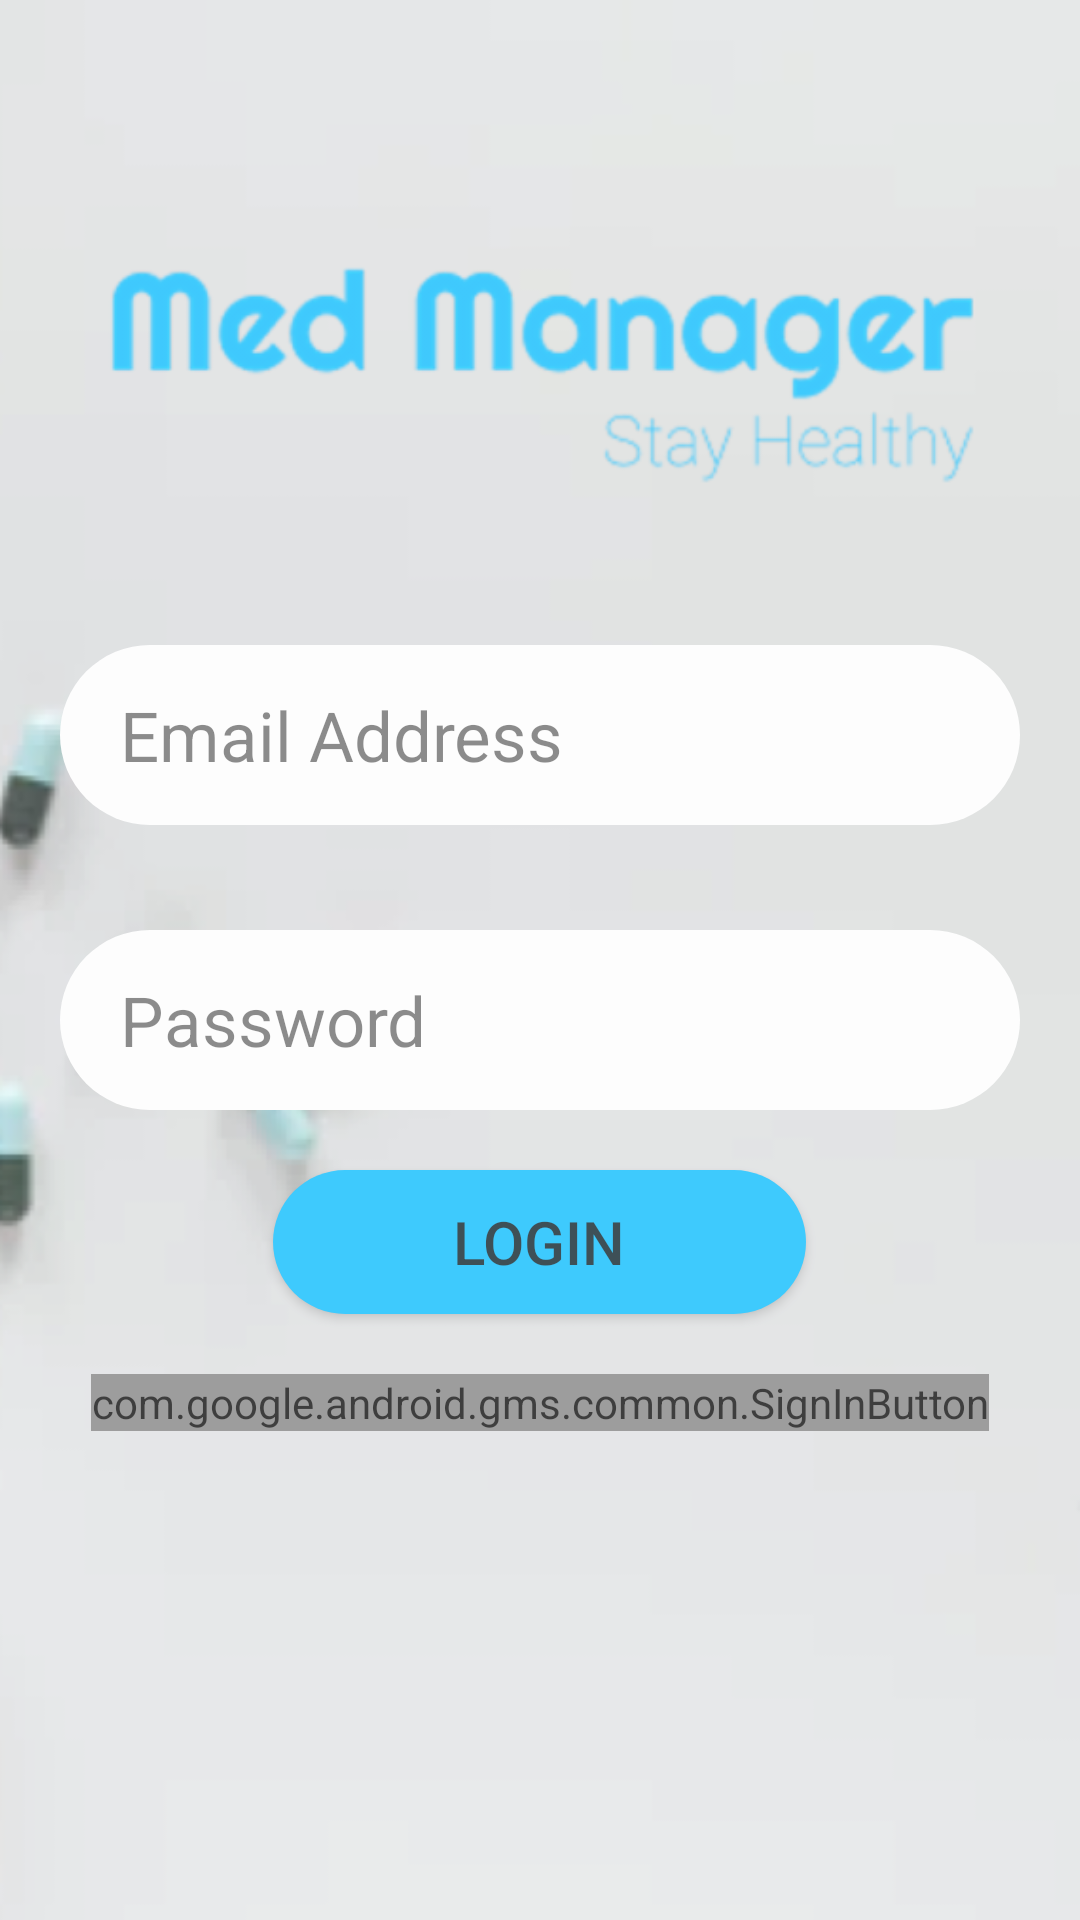

Layout XML and referenced resources for this Android screen:
<!-- AndroidManifest.xml: application theme AppTheme -->
<!-- res/layout/activity_login.xml -->
<?xml version="1.0" encoding="utf-8"?>
<LinearLayout
    xmlns:android="http://schemas.android.com/apk/res/android"
    android:layout_width="match_parent"
    android:layout_height="match_parent"
    android:background="@drawable/bg_splash"
    android:alpha="0.75"
    android:orientation="vertical">


    <ImageView
        android:layout_width="match_parent"
        android:layout_height="120dp"
        android:src="@drawable/ic_app_title"
        android:layout_marginStart="@dimen/side_margin_large"
        android:layout_marginEnd="@dimen/side_margin_large"
        android:layout_marginTop="@dimen/large_margin"
        android:contentDescription="@string/app_info"
        />

    <EditText
        android:layout_width="match_parent"
        android:layout_height="wrap_content"
        android:id="@+id/edit_email_address"
        android:hint="@string/login_email_address"
        android:textSize="23sp"
        android:textColor="@color/black"
        android:inputType="textEmailAddress"
        android:background="@drawable/btn_curved_white"
        android:layout_marginTop="@dimen/side_margin_large"
        android:layout_marginStart="@dimen/side_margin_normal"
        android:layout_marginEnd="@dimen/side_margin_normal"
        android:paddingStart="@dimen/side_margin_normal"
        android:paddingEnd="@dimen/side_margin_normal"
        android:minHeight="@dimen/large_margin"
        />

    <EditText
        android:layout_width="match_parent"
        android:layout_height="wrap_content"
        android:id="@+id/edit_password"
        android:hint="@string/login_password"
        android:textSize="23sp"
        android:textColor="@color/black"
        android:inputType="textPassword"
        android:background="@drawable/btn_curved_white"
        android:layout_marginTop="@dimen/side_margin_large"
        android:layout_marginStart="@dimen/side_margin_normal"
        android:layout_marginEnd="@dimen/side_margin_normal"
        android:paddingStart="@dimen/side_margin_normal"
        android:paddingEnd="@dimen/side_margin_normal"
        android:minHeight="@dimen/large_margin"
        />

    <Button
        android:layout_width="wrap_content"
        android:layout_height="wrap_content"
        android:id="@+id/button_login"
        android:layout_gravity="center"
        android:layout_marginTop="@dimen/side_margin_normal"
        android:text="@string/action_login"
        android:textSize="20sp"
        android:paddingStart="@dimen/large_margin"
        android:paddingEnd="@dimen/large_margin"
        android:background="@drawable/btn_curved_blue"
        />

    <com.google.android.gms.common.SignInButton
        android:id="@+id/button_google_login"
        android:layout_width="wrap_content"
        android:layout_height="wrap_content"
        android:layout_gravity="center"
        android:layout_marginTop="@dimen/side_margin_normal"
        />
</LinearLayout>
<!-- resources referenced by this layout -->
<resources>
  <color name="black">#000000</color>
  <dimen name="large_margin">60dp</dimen>
  <dimen name="side_margin_large">35dp</dimen>
  <dimen name="side_margin_normal">20dp</dimen>
  <!-- drawable bg_splash: png bitmap (drawable-xhdpi, 39803 bytes) -->
  <!-- drawable btn_curved_blue (drawable) -->
  <?xml version="1.0" encoding="utf-8"?>
  <selector xmlns:android="http://schemas.android.com/apk/res/android">
      <item>
          <shape android:shape="rectangle">
              <solid android:color="@color/colorPrimary" />
              <corners android:radius="70dp" />
          </shape>
      </item>
  </selector>
  <!-- drawable btn_curved_white (drawable) -->
  <?xml version="1.0" encoding="utf-8"?>
  <selector xmlns:android="http://schemas.android.com/apk/res/android">
      <item>
          <shape android:shape="rectangle">
              <solid android:color="@color/white" />
              <corners android:radius="70dp" />
          </shape>
      </item>
  </selector>
  <!-- drawable ic_app_title: png bitmap (drawable-hdpi, 8910 bytes) -->
  <string name="action_login">Login</string>
  <string name="app_info">App Info</string>
  <string name="login_email_address">Email Address</string>
  <string name="login_password">Password</string>
  <style name="AppTheme" parent="Theme.AppCompat.Light.DarkActionBar">
          
          <item name="colorPrimary">@color/colorPrimary</item>
          <item name="colorPrimaryDark">@color/colorPrimaryDark</item>
          <item name="colorAccent">@color/colorAccent</item>
      </style>
  <color name="colorPrimary">#00BAFF</color>
  <color name="white">#FFFFFF</color>
  <color name="colorPrimaryDark">#303F9F</color>
  <color name="colorAccent">#FF4081</color>
</resources>
